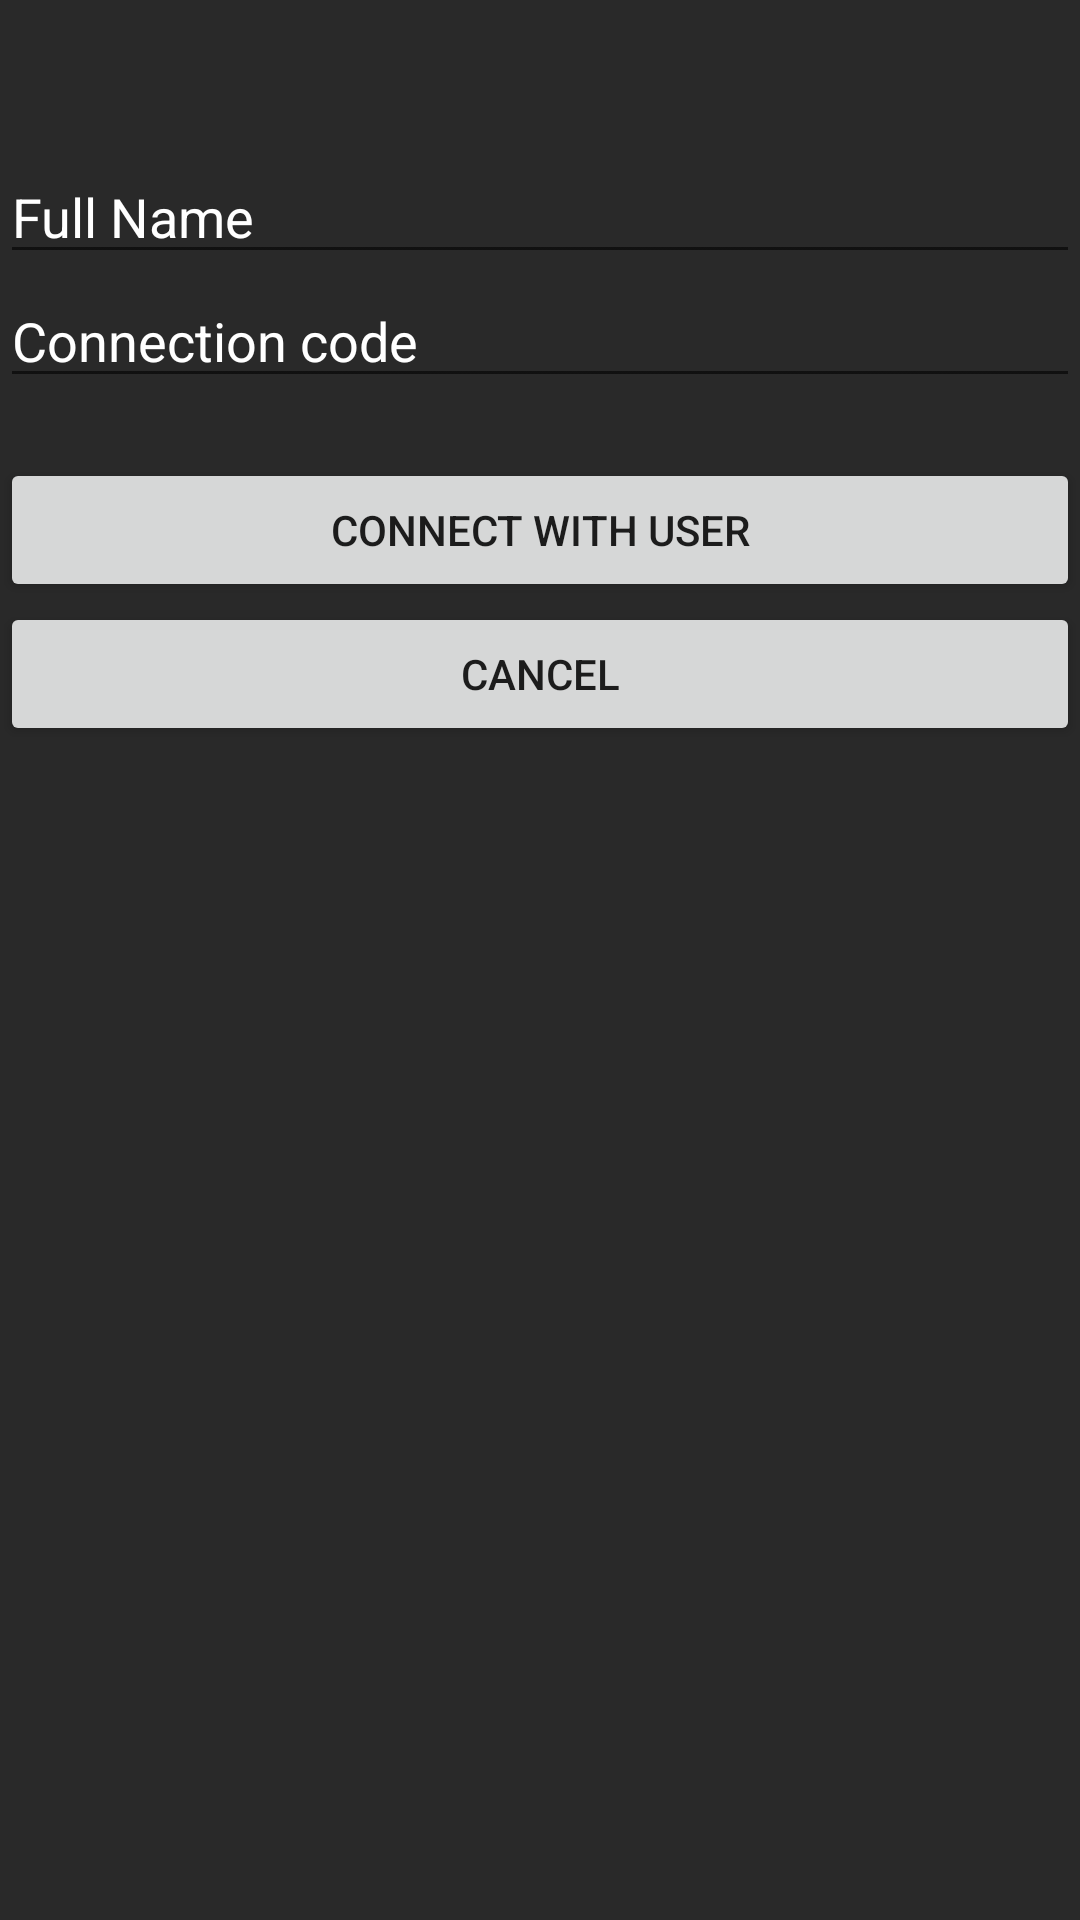

Reconstruct the res/layout file that produces this screen, plus the resources it refers to.
<!-- AndroidManifest.xml: application theme AppTheme -->
<!-- res/layout/activity_connection.xml -->
<?xml version="1.0" encoding="utf-8"?>
<LinearLayout xmlns:android="http://schemas.android.com/apk/res/android"
    xmlns:app="http://schemas.android.com/apk/res-auto"
    xmlns:tools="http://schemas.android.com/tools"
    android:id="@+id/linearLayout"
    android:layout_width="match_parent"
    android:layout_height="match_parent"
    android:background="#292929"
    android:orientation="vertical"
    tools:context=".ConnectionActivity">

    <EditText
        android:id="@+id/cname"
        android:layout_width="match_parent"
        android:layout_height="wrap_content"
        android:layout_marginTop="50dp"
        android:hint="Full Name"
        android:inputType="text"
        android:textColor="#FFFFFF"
        android:textColorHint="#FFFFFF"/>

    <EditText
        android:id="@+id/cid"
        android:layout_width="match_parent"
        android:layout_height="wrap_content"
        android:hint="Connection code"
        android:inputType="text"
        android:textColor="#FFFFFF"
        android:textColorHint="#FFFFFF"/>

    <Button
        android:id="@+id/connectuser"
        android:layout_width="match_parent"
        android:layout_height="wrap_content"
        android:layout_marginTop="20dp"
        android:text="Connect with user" />

    <Button
        android:id="@+id/backtomain"
        android:layout_width="match_parent"
        android:layout_height="wrap_content"
        android:text="Cancel" />

    <TextView
        android:id="@+id/ownid"
        android:layout_width="match_parent"
        android:layout_height="wrap_content"
        android:text=""
        android:textAlignment="center"
        android:textColor="#FFFFFF"
        android:textSize="24sp" />

</LinearLayout>
<!-- resources referenced by this layout -->
<resources>
  <style name="AppTheme" parent="Theme.AppCompat.Light.DarkActionBar">
          
          <item name="colorPrimary">#A90000</item>
          <item name="colorPrimaryDark">#8C0000</item>
          <item name="colorAccent">#C00000</item>
      </style>
</resources>
